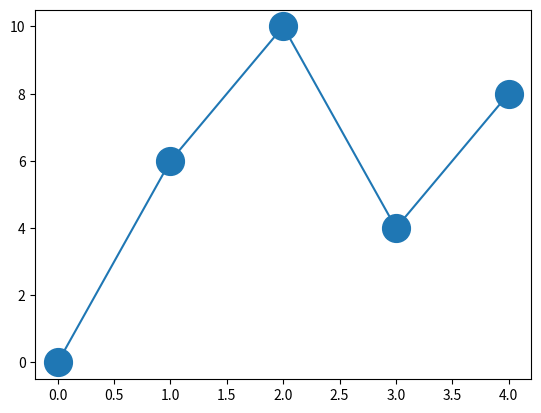

Here is the Python script that generated this plot:
import matplotlib.pyplot as p
import numpy
x=numpy.array([0, 6, 10, 4, 8])
p.plot(x, marker='o', ms=20)
p.show()